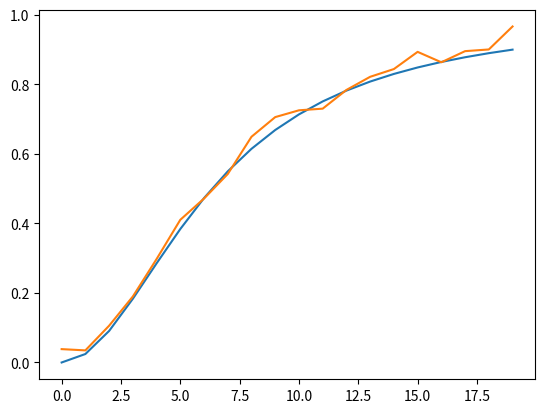

This figure's Python source:
# -*- coding: utf-8 -*-
"""
Equations to fit binding curves. Equations are taken from:
Pollard, T. D. (2010). A guide to simple and informative binding assays.
Molecular Biology of the Cell, 21(23), 4061–7. https://doi.org/10.1091/mbc.E10-08-0683

And from https://en.wikipedia.org/wiki/Hill_equation_(biochemistry)

"""

import numpy as np
import matplotlib.pyplot as plt
import scipy.optimize

def bimolecularSimple(Bfree, Kd):
    """
    Simple bimolecular binding, i.e. A + B <> AB. 
    Assumes [A] is at << lower concentraion than the Kd.
    """
    fracBound = Bfree / (Kd + Bfree)
    return fracBound

def bimolecularHill(Bfree, Kd, n):
    """
    The Hill equation. Simple bimolecular interaction but with cooperativity.
    Again assumes [A] << lower than Kd
    """
    numerator = (Bfree ** n)
    denom = Kd + numerator
    fracBound = numerator / denom
    return fracBound

def bimolecularQuadratic(B_total, A_total, Kd):
    """
    Quadratic binding equation for when [A] is in the same range as the 
    Kd. Holds true for all A concentrations but requires A_total
    """
    numerator1 = B_total + A_total + Kd
    numerator2 = np.sqrt((numerator1**2) - (4 * B_total * A_total))
    fracBound = (numerator1 - numerator2) / (2 * A_total) 
    return fracBound


def fitExample1(x_axis, y_data, **kwargs):
    """Fit xy_dataset to the equation above."""
    fit = scipy.optimize.curve_fit(bimolecularSimple, x_axis, y_data)
    return fit


def __createTestDataBiSimp(Bstart = 0, Bstop = 100e-6, points = 20, Kd = 10e-6,
                           noise = 0.03):
    with open('Binding Dataset.csv', 'w') as csvFile:
        Bfrees = np.linspace(Bstart, Bstop, points)
        fracBound = bimolecularSimple(Bfrees, Kd)
        noisy_ydata = np.random.normal(fracBound, noise)
        #csvFile.write('Actual Kd,10e-6\n')
        csvFile.write('XUNITS,Concentration (M)\n')
        csvFile.write('YUNITS,Fraction Bound\n')
        csvFile.write('Data\n')
        c = 0
        for i in Bfrees:
            csvFile.write(str(i) + ',' + str(noisy_ydata[c]) + '\n')
            c += 1
            
def __createTestDataHill(Bstart = 1e-12, Bstop = 300e-6, points = 20, 
                         n = 2, Kd = 10e-9, noise = 0.03):
    with open('Hill Dataset.csv', 'w') as csvFile:
            Bfrees = np.linspace(Bstart, Bstop, points)
            fracBound = bimolecularHill(Bfrees, Kd, n)
            noisy_ydata = np.random.normal(fracBound, noise)
            plt.plot(fracBound)
            plt.plot(noisy_ydata)
            #csvFile.write('Actual Kd,10e-6\n')
            #csvFile.write('Actual n,2\n')
            csvFile.write('XUNITS,Concentration (M)\n')
            csvFile.write('YUNITS,Fraction Bound\n')
            csvFile.write('Data\n')
            c = 0
            for i in Bfrees:
                csvFile.write(str(i) + ',' + str(noisy_ydata[c]) + '\n')
                c += 1           

def __createTestDataBiQuad(Bstart = 1e-12, Bstop = 100e-6, Atot = 10e-6,
                           points = 20, Kd = 10e-6, noise = 0.03):
    with open('Binding Dataset Quadratic.csv', 'w') as csvFile:
        Btots = np.linspace(Bstart, Bstop, points)
        frac = bimolecularQuadratic(Btots ,Atot, Kd)
        noisy_ydata = np.random.normal(frac, noise)
        csvFile.write('XUNITS,Concentration (M)\n')
        csvFile.write('YUNITS,Fraction Bound\n')
        #csvFile.write('A_tot,10e-6\n')
        #csvFile.write('Actual Kd,10e-6')
        csvFile.write('Data\n')
        c = 0
        for i in Btots:
            csvFile.write(str(i) + ',' + str(noisy_ydata[c]) + '\n')
            c += 1


if __name__ == '__main__':
    __createTestDataBiSimp()
    __createTestDataHill()
    __createTestDataBiQuad()
